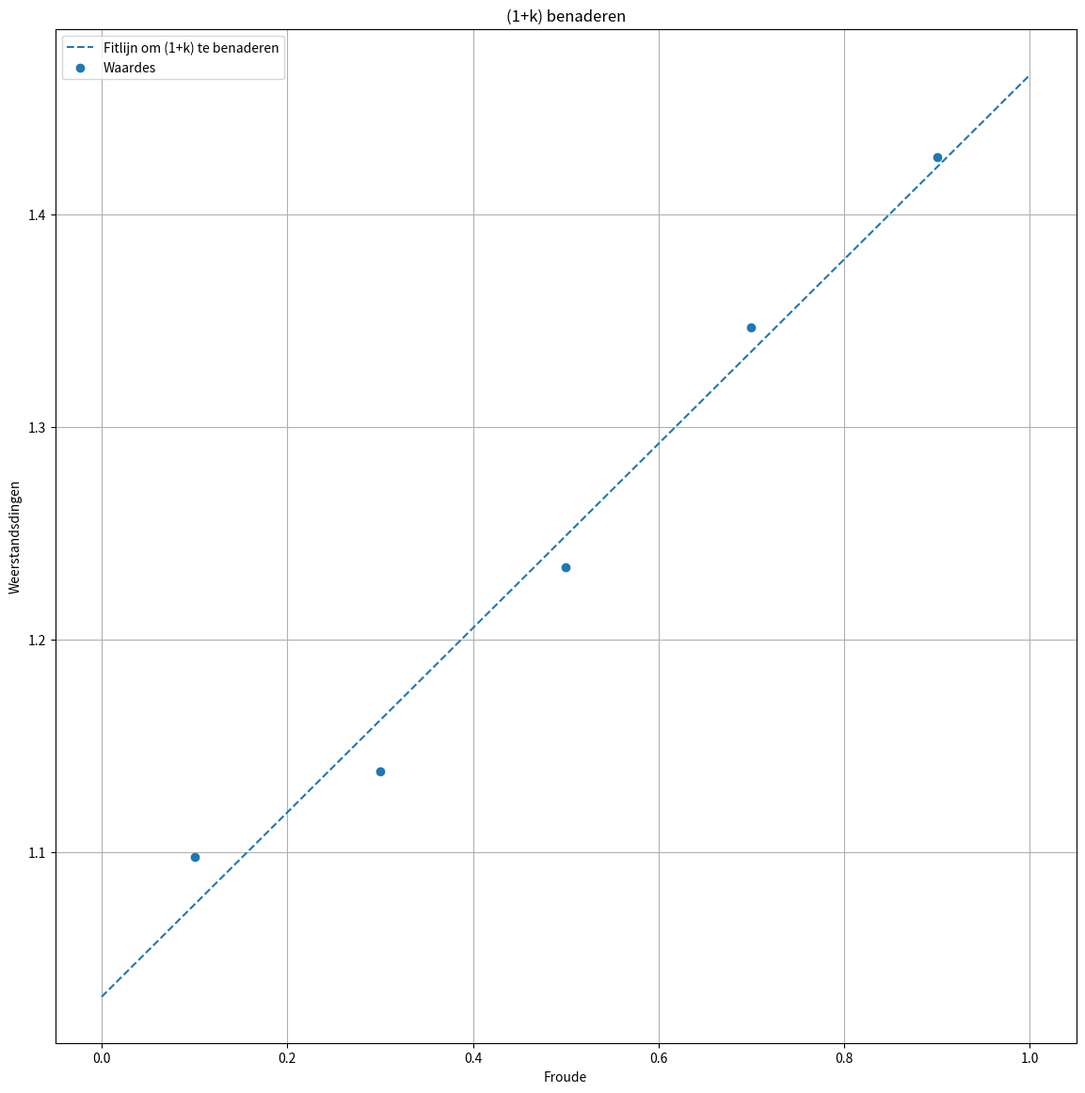

Here is the Python script that generated this plot:
# -*- coding: utf-8 -*-
"""
Created on Tue May  6 13:13:23 2025

@author: randy
"""

import numpy as np
import matplotlib.pyplot as plt

Cf_over_Cm = np.array([1.098,1.138,1.234,1.347,1.427])
Froude_over_Cm = np.array([0.1,0.3,0.5,0.7,0.9])
myfit = np.polyfit(Froude_over_Cm,Cf_over_Cm, 1)

f = np.poly1d(myfit)
x=np.linspace(0,1,1000)
y = f(x)

plt.figure(figsize=(14,14))
plt.plot(x, y, label="Fitlijn om (1+k) te benaderen", linestyle='dashed')
plt.scatter(Froude_over_Cm, Cf_over_Cm, label="Waardes")
plt.xlabel('Froude')
plt.ylabel('Weerstandsdingen')
plt.grid(True)
plt.legend()
plt.title('(1+k) benaderen')
plt.show()
plt.close()
